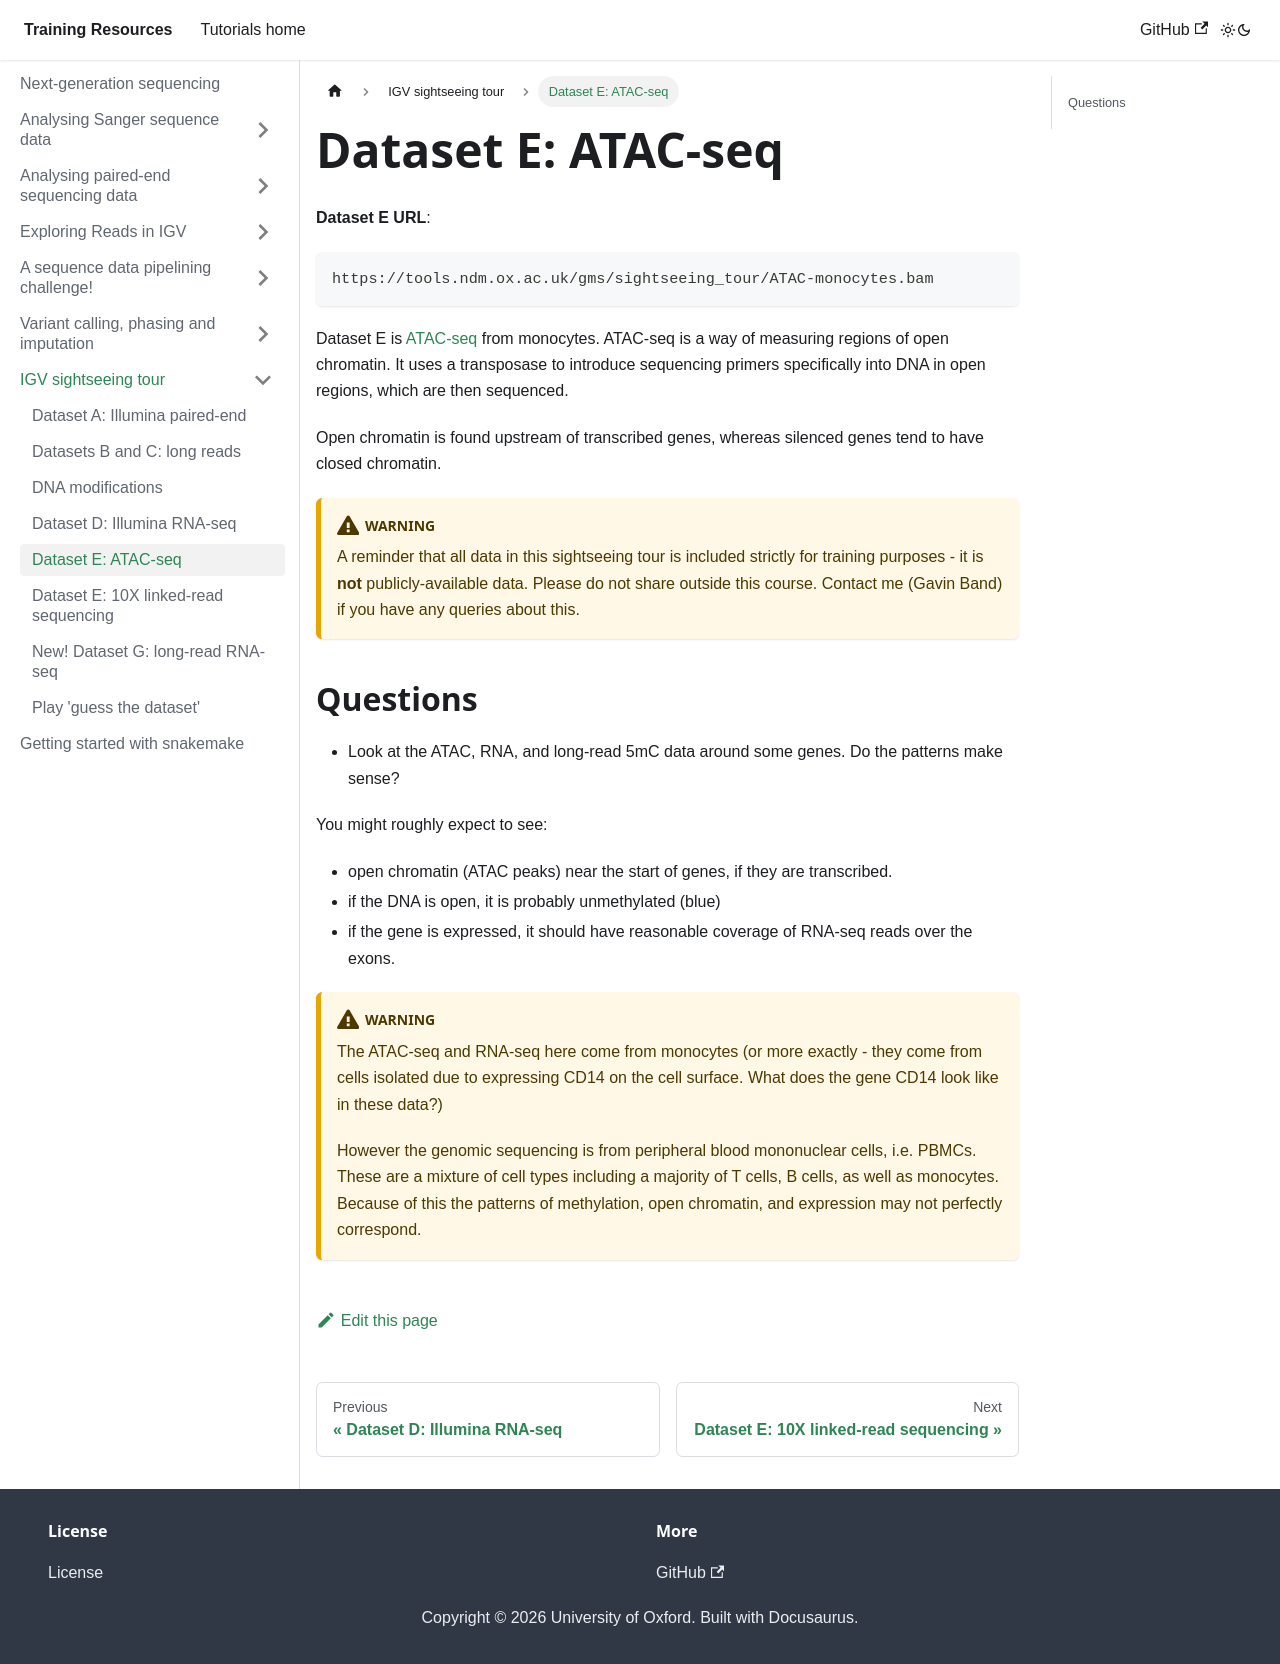

repository: chg-training/chg-training-resources · page: sequence_data_analysis/sightseeing_tour/dataset_e/index.html · generator: docusaurus

---
sidebar_position: 5
---

# Dataset E: ATAC-seq

**Dataset E URL**:
```
https://tools.ndm.ox.ac.uk/gms/sightseeing_tour/ATAC-monocytes.bam
```

Dataset E is [ATAC-seq](https://en.wikipedia.org/wiki/ATAC-seq) from monocytes.  ATAC-seq is a way of measuring regions of open chromatin.
It uses a transposase to introduce sequencing primers specifically into DNA in open regions, which are then sequenced.

Open chromatin is found upstream of transcribed genes, whereas silenced genes tend to have closed chromatin.

:::caution Warning

A reminder that all data in this sightseeing tour is included strictly for training purposes - it is **not**
publicly-available data. Please do not share outside this course.
Contact me (Gavin Band) if you have any queries about this.

:::

## Questions

* Look at the ATAC, RNA, and long-read 5mC data around some genes.  Do the patterns make sense?

You might roughly expect to see:

- open chromatin (ATAC peaks) near the start of genes, if they are transcribed.
- if the DNA is open, it is probably unmethylated (blue)
- if the gene is expressed, it should have reasonable coverage of RNA-seq reads over the exons.

:::caution warning

The ATAC-seq and RNA-seq here come from monocytes (or more exactly - they come from cells isolated due to expressing
CD14 on the cell surface. What does the gene CD14 look like in these data?)

However the genomic sequencing is from peripheral blood mononuclear cells, i.e. PBMCs. These are a mixture of cell
types including a majority of T cells, B cells, as well as monocytes. Because of this the patterns of methylation, open
chromatin, and expression may not perfectly correspond.

:::
